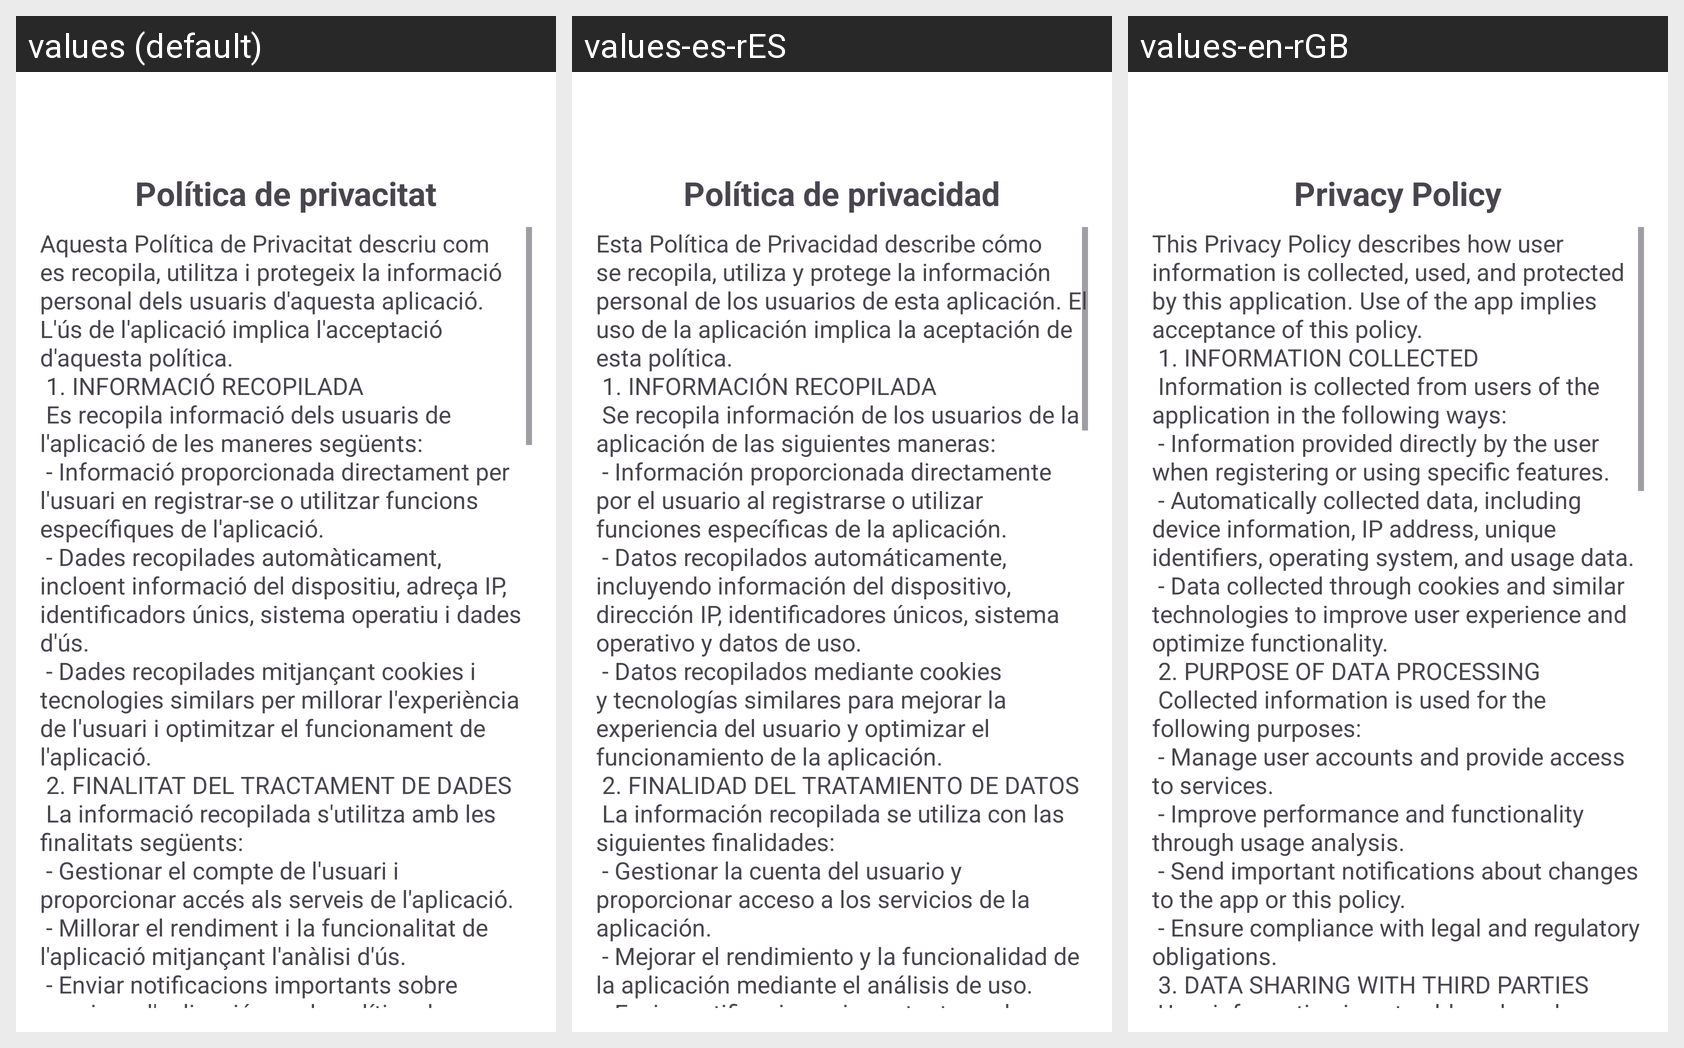

Locale-by-locale string values for the Android screen shown in this grid:
Android screen res/layout/activity_politicas_de_privacidad.xml rendered under 3 locales, left to right: values (default), values-es-rES, values-en-rGB. Device: Nexus 5 (rendered at 1080×1920; each locale shown at half size, 540×960, under a caption strip naming it); theme Theme.Turnonauta.
Strings drawn on this screen, with the default value and each locale's value (text and hints the layout hard-codes, and strings that could not be matched under every locale, appear in the picture but are not listed):

politicaPrivacitat
  values: Política de privacitat
  values-es-rES: Política de privacidad
  values-en-rGB: Privacy Policy

politicaPrivacitatu
  values: Aquesta Política de Privacitat descriu com es recopila, utilitza i protegeix la informació personal dels usuaris d'aquesta aplicació. L'ús de l'aplicació implica l'acceptació d'aquesta política.
       1. INFORMACIÓ RECOPILADA
       Es recopila informació dels usuaris de l'aplicació de les maneres següents:
       - Informació proporcionada directament per l'usuari en registrar-se o utilitzar funcions …[clipped]
  values-es-rES: Esta Política de Privacidad describe cómo se recopila, utiliza y protege la información personal de los usuarios de esta aplicación. El uso de la aplicación implica la aceptación de esta política.
       1. INFORMACIÓN RECOPILADA
       Se recopila información de los usuarios de la aplicación de las siguientes maneras:
       - Información proporcionada directamente por el usuario al registrarse o utilizar …[clipped]
  values-en-rGB: This Privacy Policy describes how user information is collected, used, and protected by this application. Use of the app implies acceptance of this policy.
       1. INFORMATION COLLECTED
       Information is collected from users of the application in the following ways:
       - Information provided directly by the user when registering or using specific features.
       - Automatically collected data, including …[clipped]
